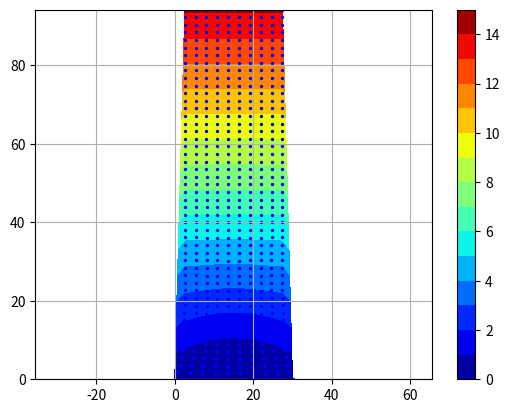

Generate this figure with matplotlib:
import numpy as np
from matplotlib import pyplot as plt
import math

def shape(xi):
    #Defines a tuple that has the size xi for x_i elements
    x,y = tuple(xi)

    #Define the shape functions
    N = [(1.0-x)*(1.0-y), (1.0+x)*(1.0-y), (1.0+x)*(1.0+y), (1.0 - x)*(1.0+y)]
    return 0.25*np.array(N)

#Now we need the derivative of the shape functions as this will become what we need for our Jacobian
#Therefore we will define the following function

def gradshape(xi):
    x,y = tuple(xi)

    #This will be an array composed of two different arrays the first will be partial with respect to x and the second will be the partial with respect to y
    dN = [
        [-(1.0-y), (1.0-y), (1.0+y), -(1.0+y)],
        [-(1.0-x), -(1.0+x), (1.0+x), (1.0-x)]
    ]
    
    #Remember that the shape functions always have a 1/4 in front of them as their coefficient
    return 0.25*np.array(dN)

#Now we need to create the mesh

print('CREATING MESH')

#Number of elements in the x direction
mesh_ex = 9

#Number of elements in the y direction
mesh_ey = 49

#Size of the mesh in the x and y directions (i.e. the size of the object)
mesh_lx = 30.0
mesh_ly = 80.0

#The number of nodes in each direction
mesh_nx = mesh_ex + 1
mesh_ny = mesh_ey + 1

#The total number of nodes and elements
num_nodes = mesh_nx * mesh_ny

num_elements = mesh_ex * mesh_ey

#Mesh element sizes
mesh_hx = mesh_lx / mesh_ex
mesh_hy = mesh_ly / mesh_ey

nodes = []

#Define the locations of all of our nodes in the undeformed configuration

for y in np.linspace(0.0, mesh_ly, mesh_ny):
    for x in np.linspace(0.0, mesh_lx, mesh_nx):
        nodes.append([x,y])

#Create an numpy array with the nodes
nodes = np.array(nodes)

#Define the connection of evey node in the mesh
conn = []

#Picks the node in the bottom let corner of the element and defines a connection between all of the neighbouring nodes
for j in range(mesh_ey):
    for i in range(mesh_ex):
        n0 = i + j*mesh_nx
        conn.append([n0, n0 + 1, n0 + 1 + mesh_nx, n0 + mesh_nx])

#Now the fun part, the material model

print('MATERIAL MODEL')

E = 100.0
v = 0.48

#Define the stiffness matrix
C = E/(1.0+v)/(1.0-2.0*v)*np.array([[1.0-v, v, 0.0],
                                    [v, 1.0-v, 0.0],
                                    [0.0, 0.0, 0.5-v]])

print("GLOBAL STIFFNESS MATRIX ")
#This is the pretty hard conceptual part in my opinion
#The idea beind this comes from the fact that a global stiffness matrix can be created to solve for the displacement matrix everywhere in the system.
#This follows the formula      sum(B^(T)CBJw)*U = sum(H^TbJw) + sum(H^TtJw) + f
# Where B is the Strain-Displacement Matrix given by
# | dN1/dx   0     dN2/dx   0     dN3/dx   0     dN4/dx   0   |
# |   0    dN1/dy   0    dN2/dy   0    dN3/dy   0    dN4/dy |
# | dN1/dy dN1/dx dN2/dy dN2/dx dN3/dy dN3/dx dN4/dy dN4/dx |

#This can be used to solve the equation [eps_11, eps_22, eps_12] = B^(m)U where U is the nodal displacement vector [u_1, v_1, u_2, v_2, u_3, v_3, u_4, v_4] for every node in the element.

#Initializes the Global Stiffness Matrix there is 2* here because there is 2 degrees of freedom, x and y

K = np.zeros((2*num_nodes, 2* num_nodes))

#Gaussian Quadrature Section
#The importance of Guassian Quadrature is that it allows us to convert the integrals to sum functions with very high accuracy in comparison to other methods such as Riemann sums.
#The idea comes from the fact that we need to choose the weights and nodes so that we can get a very exact result.
#The method works from -1 to 1 and allows us to convert the integral across this domain into a sum of the function at certain "nodes" as long as they are multiplied by weights
#These nodes are points that are placed along the x axis from -1 to 1. It allows us to find "exact" answers for nth degree polynomials where degree is < 2n - 1 where n is the number of nodes we use.
#For this solution we will use 2 points -> 2(2) - 1 > which means it will give exact solutions for degrees 1 and 2 which is what we require as we are taking at most Area integrals over our domain.
#This is because we are in 2 dimensions. The idea states that the integral of f is approx equal to sum of f(x_i)*w_i.
#Now we need our weights and our points. The points come from the roots of the Legrande polynomials which are orthonormal polynomials which form a basis set that spans all polynomials. 
#We now choose the third Legrande polynomial as it will provide a solution for all polynomials for it's nth degree. This polynomial is 1/2(3x^2 - 1) which has roots 1/sqrt(3).

q4 = [[x/math.sqrt(3.0),y/math.sqrt(3.0)] for y in [-1.0,1.0] for x in [-1.0,1.0]]

#All of these matrixes will need to be updated in the future to support a third dimension...
B = np.zeros((3,8))

for c in conn:
    xIe = nodes[c,:]
    Ke = np.zeros((8,8))
    for q in q4:
        dN = gradshape(q)
        J = np.dot(dN, xIe).T
        dN = np.dot(np.linalg.inv(J), dN)

        #This part just creates the B matrix using some fancy python tricks its not too complicated
        B[0,0::2] = dN[0,:]
        B[1,1::2] = dN[1,:]
        B[2,0::2] = dN[1,:]
        B[2,1::2] = dN[0,:]

        Ke += np.dot(np.dot(B.T,C), B) * np.linalg.det(J)
    
    for i, I in enumerate(c):
        for j, J in enumerate(c):
            K[2*I,2*J] += Ke[2*i, 2*j]
            K[2*I+1, 2*J] += Ke[2*i+1, 2*j]
            K[2*I+1, 2*J+1] += Ke[2*i+1, 2*j+1]
            K[2*I, 2*J+1] += Ke[2*i,2*j+1]

print("NODAL FORCES AND BOUNDARY CONDITIONS")
f = np.zeros(2*num_nodes)

for i in range(num_nodes):
    if nodes[i, 1] == 0.0:
        K[2*i,:] = 0.0
        K[2*i+1,:] = 0.0
        K[2*i, 2*i] = 1.0
        K[2*i+1, 2*i+1] = 1.0

    #Define the load that is placed at the boundary
    if nodes[i,1] == mesh_ly:
        x = nodes[i, 0]
        f[2*i+1] = 80.0
        if x == 0.0 or x == mesh_lx:
            f[2*i+1] *= 0.5

print("SOLVER STEP")
u = np.linalg.solve(K,f)
print('max u=', max(u))

print("PLOTTING STEP")
ux = np.reshape(u[0::2], (mesh_ny,mesh_nx))
uy = np.reshape(u[1::2], (mesh_ny, mesh_nx))

xvec = []
yvec = []
res = []

for i in range(mesh_nx):
    for j in range(mesh_ny):
        xvec.append(i*mesh_hx + ux[j,i])
        yvec.append(j*mesh_hy + uy[j,i])
        res.append(uy[j,i])

t = plt.tricontourf(xvec, yvec, res, levels=14, cmap=plt.cm.jet)
plt.scatter(xvec, yvec, marker='o', c='b', s=2)
plt.grid()
plt.colorbar(t)
plt.axis('equal')
plt.show()










